Dataset: images (GitHub, EnzoN7/Image-classification). Classes: apricot, avocado, blueberries, cherries, kiwi, peaches, strawberries, watermelons, apples.

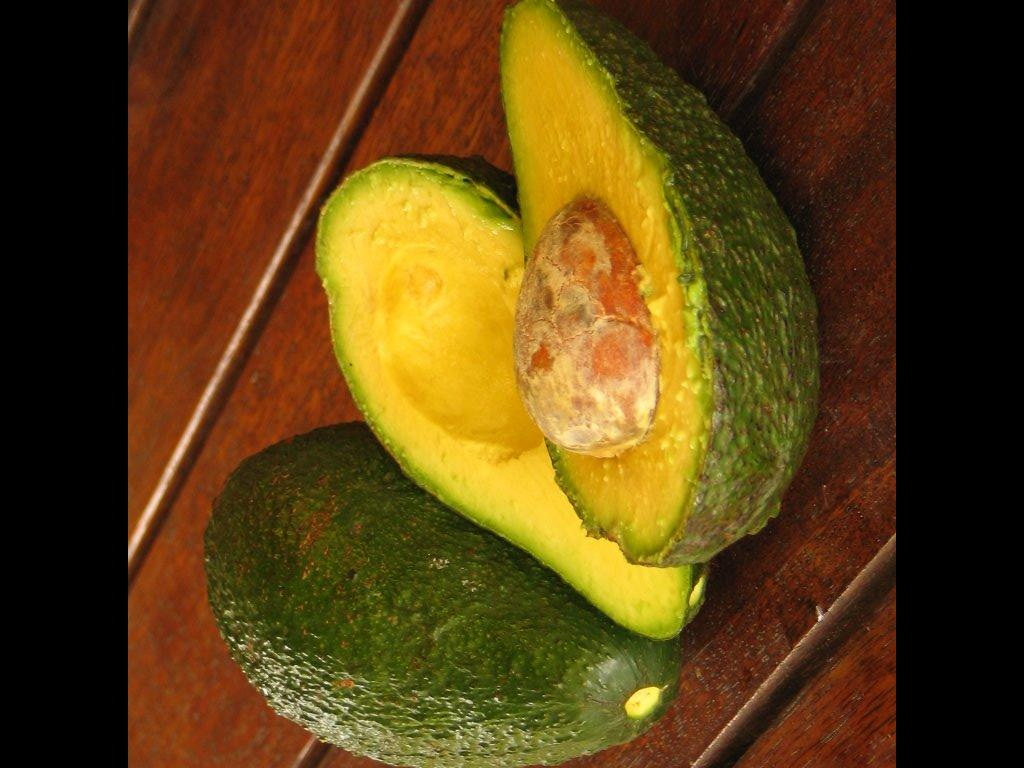
Label: avocado

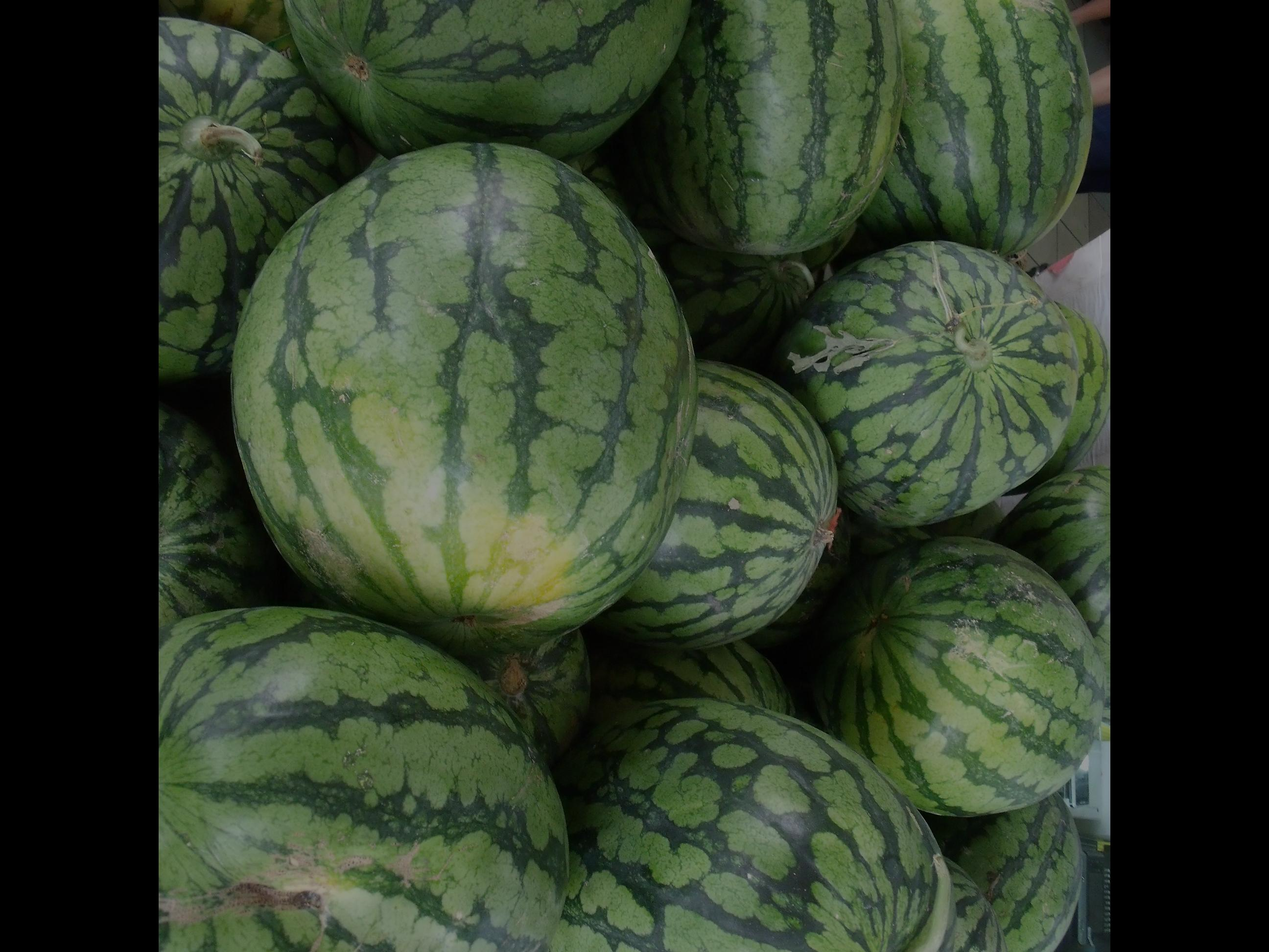
Label: watermelons

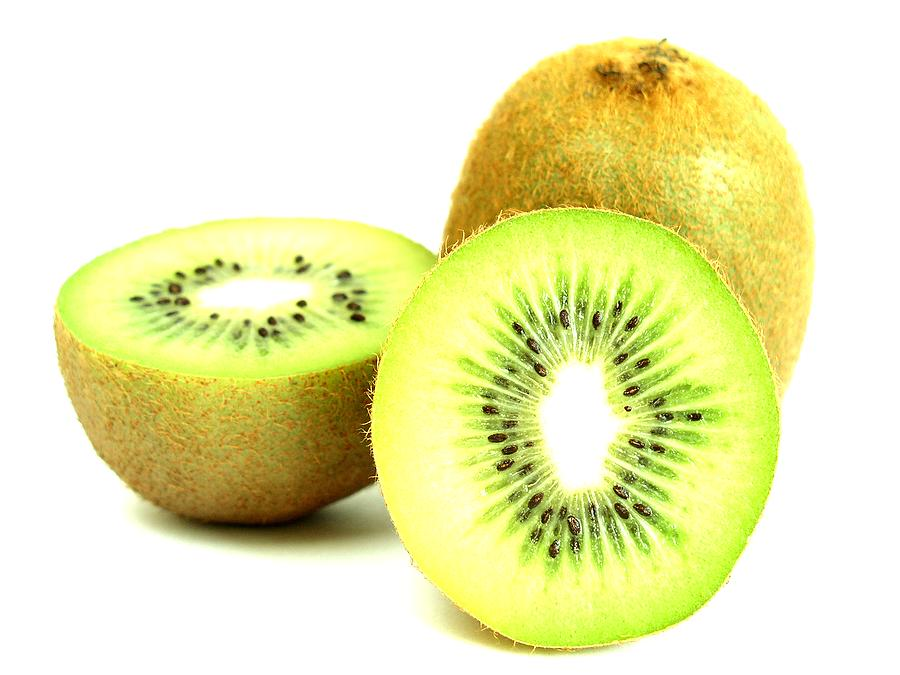
Label: kiwi

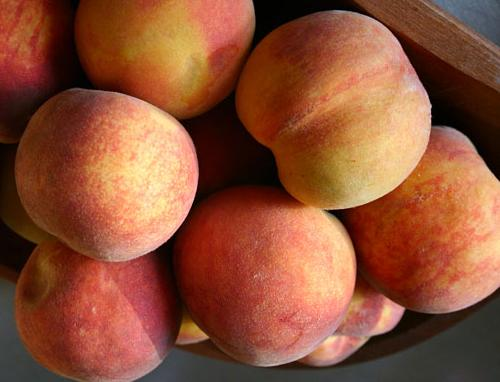
Label: peaches

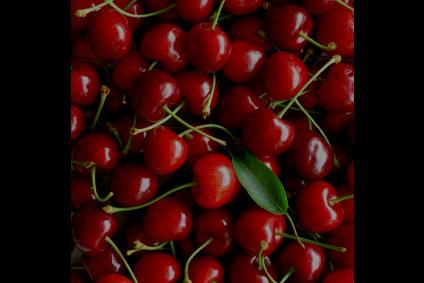
Label: cherries

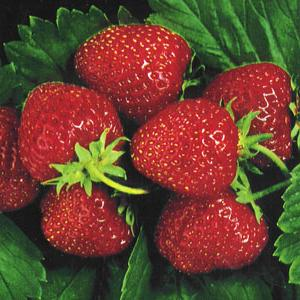
Label: strawberries
